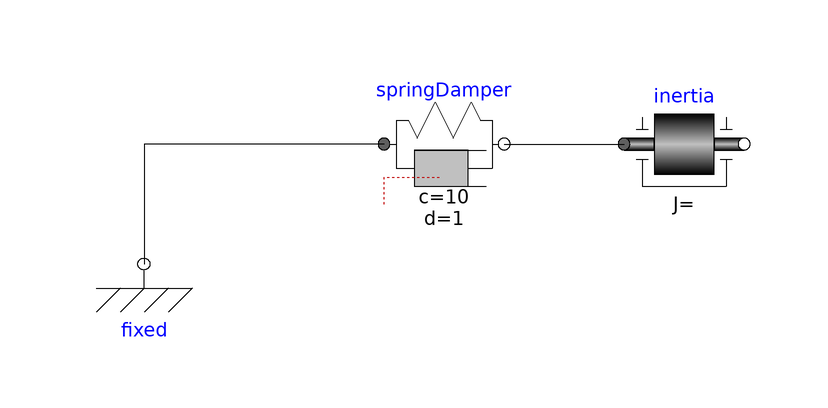

The Modelica model whose source follows is shown above as a component diagram (icons at their Placement, wires along their Line points).

model SpringDamper1
  Modelica.Mechanics.Rotational.Components.Fixed fixed
    annotation (Placement(transformation(extent={{-70,-30},{-50,-10}})));
  Modelica.Mechanics.Rotational.Components.Inertia inertia
    annotation (Placement(transformation(extent={{20,-10},{40,10}})));
  Modelica.Mechanics.Rotational.Components.SpringDamper springDamper(
    c=10,
    d=1,
    phi_rel0=0.26179938779915)
    annotation (Placement(transformation(extent={{-20,-10},{0,10}})));
equation
  connect(springDamper.flange_b, inertia.flange_a)
    annotation (Line(points={{0,0},{20,0}}, color={0,0,0}));
  connect(springDamper.flange_a, fixed.flange)
    annotation (Line(points={{-20,0},{-60,0},{-60,-20}}, color={0,0,0}));
  annotation (Icon(coordinateSystem(preserveAspectRatio=false)), Diagram(
        coordinateSystem(preserveAspectRatio=false)));
end SpringDamper1;